Run: headless pygame with SDL's dummy video driver; simulated clock (each Clock.tick advances the game by its frame time, no real sleeping); random seed 0; keys injected as events and as key.get_pressed() state; no mouse input.
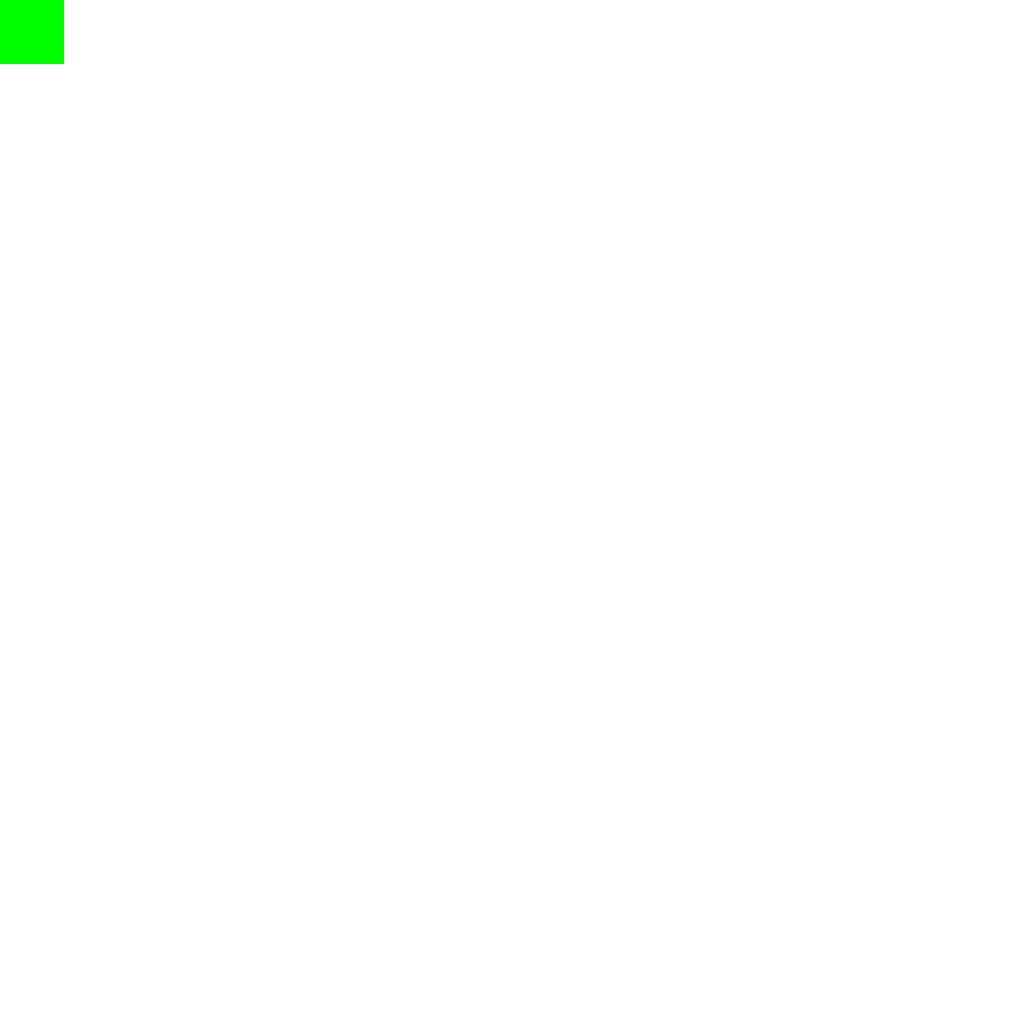
Frame 1 of 4 · flips 1–60 · no input
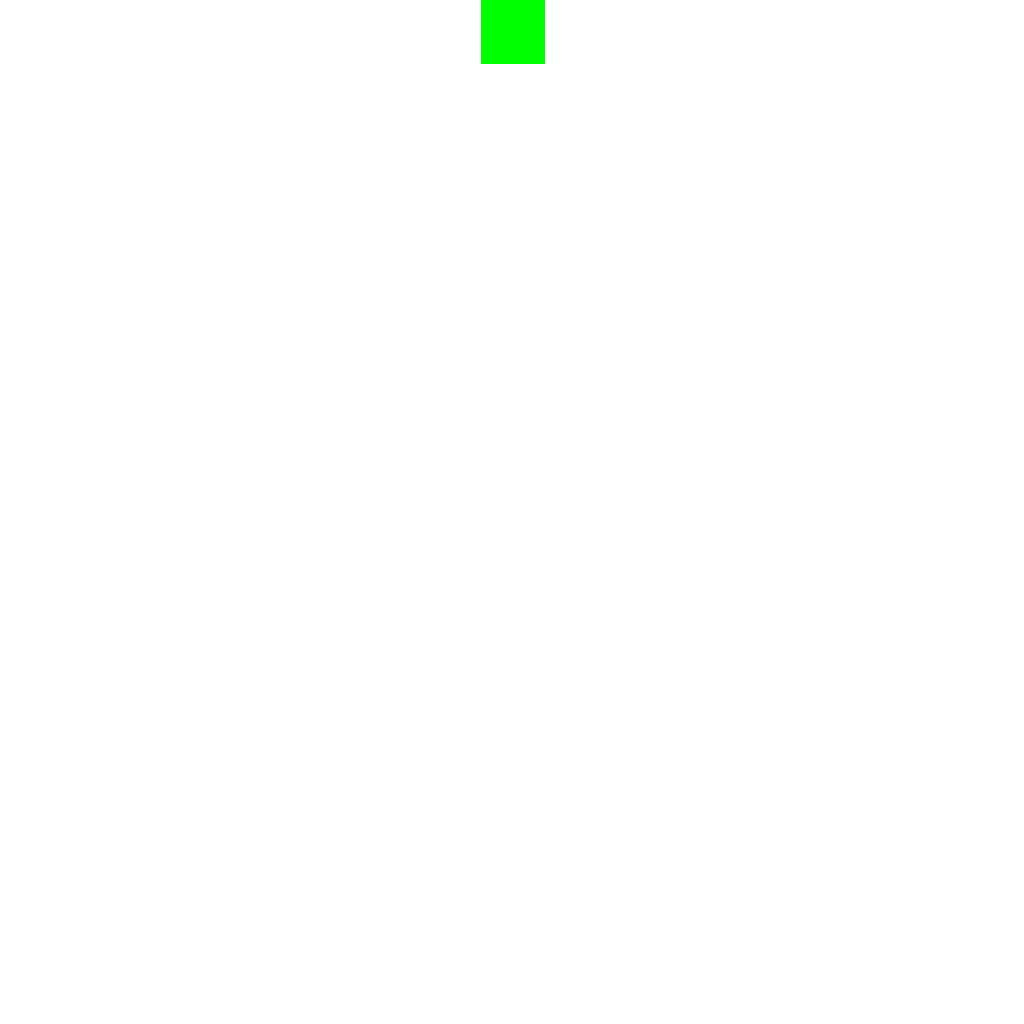
Frame 2 of 4 · flips 61–180 · tapped SPACE, RETURN · held RIGHT (→), D
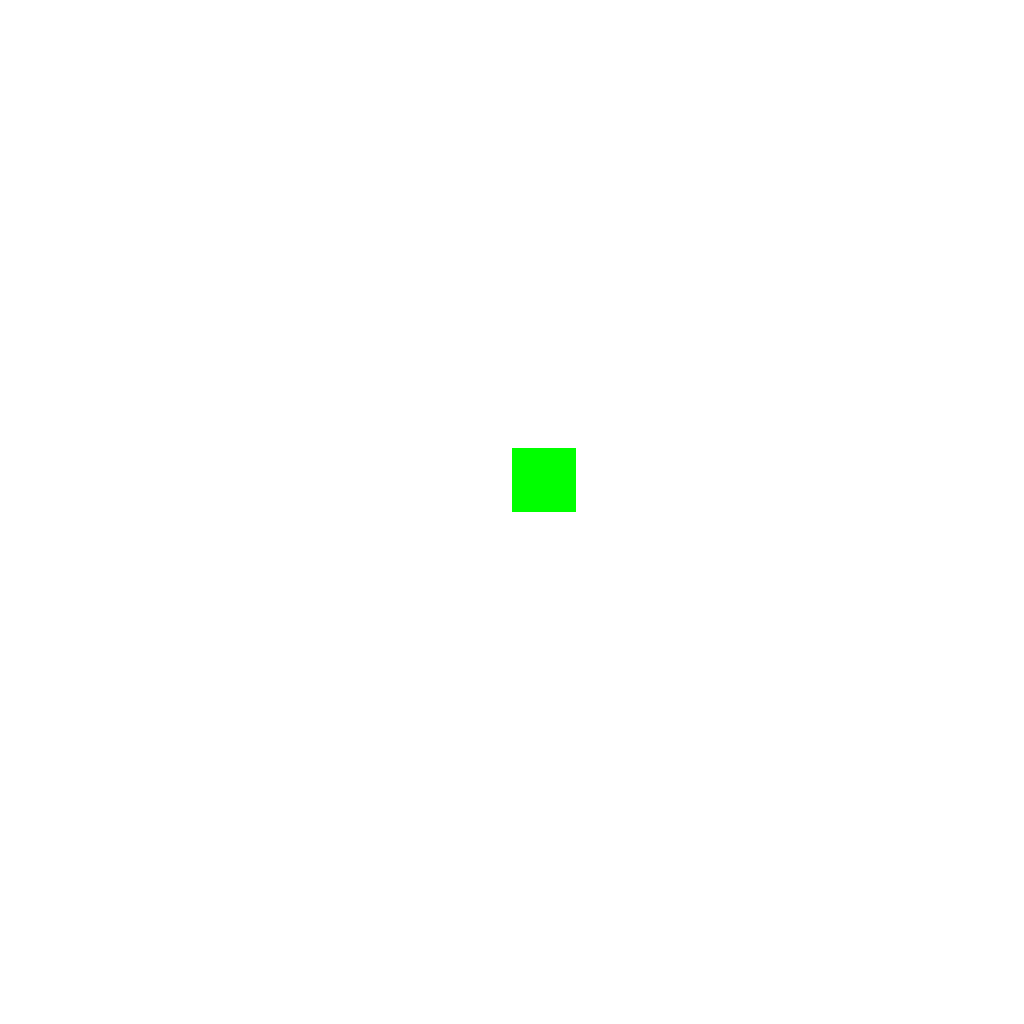
Frame 3 of 4 · flips 181–300 · held DOWN (↓), S
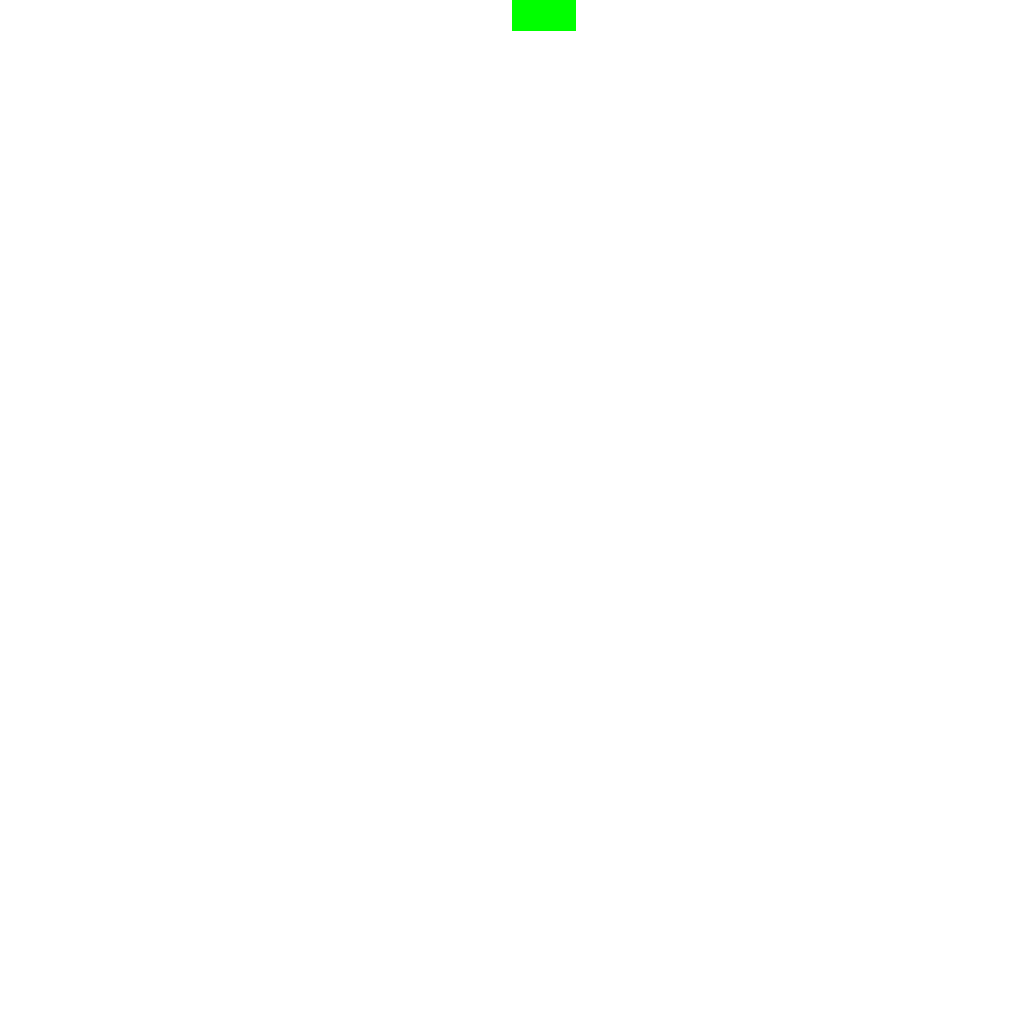
Frame 4 of 4 · flips 301–420 · held LEFT (←), A, UP (↑), W

The pygame program that drew these frames:

# Credit to "@sturdy-robot" for the tile-based movement
import pygame
import sys

print("Made by: Keijo11.\nCredit to @sturdy-robot for the tile-based movement.\nHere the GitHub: https://gist.github.com/sturdy-robot")

TILE_SIZE = 64
WINDOW_SIZE = 1024


class Player(pygame.sprite.Sprite):
    def __init__(self, pos: tuple[int, int], *groups: pygame.sprite.AbstractGroup):
        super().__init__(*groups)
        # The player is just a blue cube the size of our tiles
        self.image = pygame.surface.Surface((TILE_SIZE, TILE_SIZE))
        self.rect = self.image.get_rect(topleft=pos)
        self.image.fill("green")
        self.direction = pygame.math.Vector2()
        self.pos = pygame.math.Vector2(self.rect.center)
        self.moving = False
        self.speed = 256

    def get_input(self):
        keys = pygame.key.get_pressed()

        # The elifs prevent the player from walking in diagonal. Generally games like
        # Pokémon do not allow that kind of movement, and that's what we're replicating here
        if keys[pygame.K_UP]:
            self.direction = self.pos + pygame.math.Vector2(0, -TILE_SIZE)
            self.moving = True
        elif keys[pygame.K_DOWN]:
            self.direction = self.pos + pygame.math.Vector2(0, TILE_SIZE)
            self.moving = True
        elif keys[pygame.K_LEFT]:
            self.direction = self.pos + pygame.math.Vector2(-TILE_SIZE, 0)
            self.moving = True
        elif keys[pygame.K_RIGHT]:
            self.direction = self.pos + pygame.math.Vector2(TILE_SIZE, 0)
            self.moving = True
        else:
            # Reset the direction to (0, 0), otherwise we'd keep walking forever
            self.direction = pygame.math.Vector2()

    def move(self, dt):
        # We'll only move if the direction of movement is not (0, 0), otherwise the
        # Player will start moving to the left corner of the screen
        if self.direction.magnitude() != 0:
            # Move_towards function is only available in pygame 2.1.3dev8 and later
            # You can perharps do the same thing with pos.lerp(), but I've not tested it
            self.pos = self.pos.move_towards(self.direction, self.speed * dt)

        # Will only stop moving once the position reaches the destination
        if self.pos == self.direction:
            self.moving = False

        # You need to point the rect to the position, otherwise it will not appear to move at all
        self.rect.center = self.pos

    def update(self, dt):
        # The player does not respond to input until it reaches the tile destination
        # That is the key to the Grid-Based movement here. If it could respond, then it would walk all over the place
        if not self.moving:
            self.get_input()

        # Player keeps moving even without input
        self.move(dt)


class World:
    """
    The World class takes care of our World information.

    It contains our player and the current world.
    """

    def __init__(self):
        self.player = pygame.sprite.GroupSingle()
        Player((0, 0), self.player)

    def update(self, dt):
        display = pygame.display.get_surface()
        self.player.update(dt)
        self.player.draw(display)


# We don't need a class, but it helps organize our code better
class Game:
    """
    Initializes pygame and handles events.
    """

    def __init__(self):
        pygame.init()
        # Initialized window and set SCALED for large resolution monitors
        self.window = pygame.display.set_mode([WINDOW_SIZE, WINDOW_SIZE], pygame.SCALED)
        # Give a title to the window
        pygame.display.set_caption("Grid-Based Movement in Pygame")
        # You need the clock to get deltatime (dt)
        self.clock = pygame.time.Clock()
        self.world = World()
        # Control whether the program is running
        self.running = True
        # Show the Tile grid
        self.show_grid = False

    @staticmethod
    def draw_grid():
        """
        Draws the grid of tiles. Helps to visualize the grid-based movement.
        :return:
        """
        rows = int(WINDOW_SIZE / TILE_SIZE)
        display = pygame.display.get_surface()
        gap = WINDOW_SIZE // rows
        for i in range(rows):
            pygame.draw.line(display, "grey", (0, i * gap), (WINDOW_SIZE, i * gap))
            for j in range(rows):
                pygame.draw.line(display, "grey", (j * gap, 0), (j * gap, WINDOW_SIZE))

    def update(self, dt):
        self.window.fill("white")
        self.world.update(dt)
        if self.show_grid:
            self.draw_grid()

    def run(self):
        while self.running:
            for event in pygame.event.get():
                if event.type == pygame.QUIT:
                    self.running = False

                if event.type == pygame.K_d:  # toggles the grid
                    self.show_grid = not self.show_grid

            # Get deltatime for framerate independence
            dt = self.clock.tick() / 1000
            # Update game logic
            self.update(dt)
            # Similar to display.flip()
            pygame.display.update()

        pygame.quit()
        sys.exit()  # helps quit out of IDLE


if __name__ == "__main__":
    game = Game()
    game.run()
